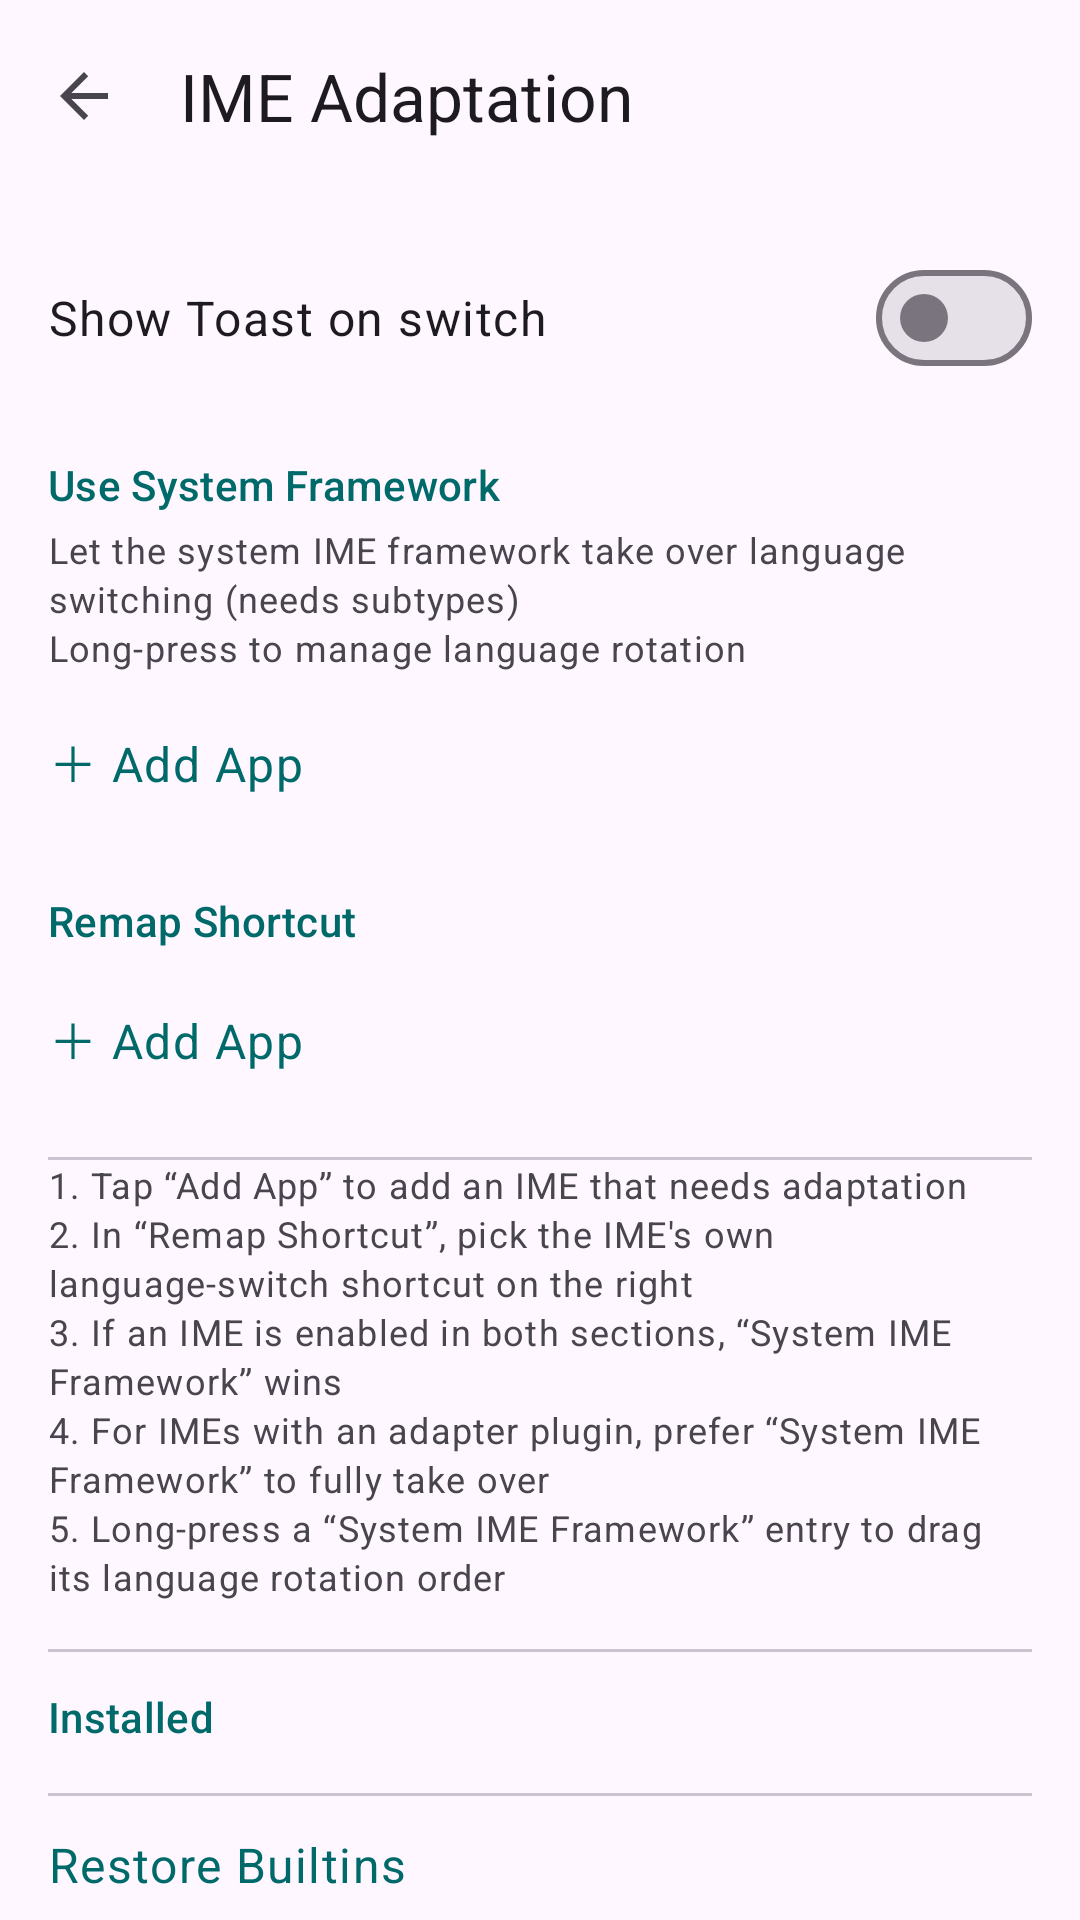

Here is an Android app screen rendered from its layout file. Give the layout XML and the strings, colors and styles it references.
<!-- AndroidManifest.xml: application theme Theme.BetterZUIKey -->
<!-- res/layout/activity_ime_adapter.xml -->
<?xml version="1.0" encoding="utf-8"?>
<LinearLayout xmlns:android="http://schemas.android.com/apk/res/android"
    xmlns:app="http://schemas.android.com/apk/res-auto"
    android:layout_width="match_parent"
    android:layout_height="match_parent"
    android:fitsSystemWindows="true"
    android:orientation="vertical">

    <com.google.android.material.appbar.MaterialToolbar
        android:id="@+id/toolbar"
        android:layout_width="match_parent"
        android:layout_height="?attr/actionBarSize"
        app:navigationIcon="?attr/homeAsUpIndicator"
        app:title="@string/ime_adapter_title" />

    <androidx.core.widget.NestedScrollView
        android:layout_width="match_parent"
        android:layout_height="match_parent"
        android:fitsSystemWindows="true"
        android:fillViewport="true">

        <LinearLayout
            android:layout_width="match_parent"
            android:layout_height="wrap_content"
            android:orientation="vertical"
            android:paddingStart="16dp"
            android:paddingEnd="16dp"
            android:paddingTop="8dp"
            android:paddingBottom="24dp">

                        
            <LinearLayout
                android:id="@+id/row_ime_toast"
                android:layout_width="match_parent"
                android:layout_height="wrap_content"
                android:gravity="center_vertical"
                android:orientation="horizontal"
                android:paddingTop="10dp"
                android:paddingBottom="10dp"
                android:clickable="true"
                android:focusable="true"
                android:foreground="?attr/selectableItemBackground">
                <TextView
                    android:layout_width="0dp"
                    android:layout_height="wrap_content"
                    android:layout_weight="1"
                    android:text="@string/ime_toast"
                    android:textAppearance="?attr/textAppearanceBodyLarge" />
                <com.google.android.material.materialswitch.MaterialSwitch
                    android:id="@+id/sw_toast"
                    android:layout_width="wrap_content"
                    android:layout_height="wrap_content" />
            </LinearLayout>

            
            <TextView
                style="@style/ImeSectionHeader"
                android:text="@string/ime_sec_framework" />

            <TextView
                style="@style/ImeNote"
                android:layout_marginTop="4dp"
                android:text="@string/ime_sec_framework_desc" />
            <TextView
                style="@style/ImeNote"
                android:text="@string/ime_framework_longpress_hint" />

            <LinearLayout
                android:id="@+id/list_framework"
                android:layout_width="match_parent"
                android:layout_height="wrap_content"
                android:orientation="vertical" />

            <TextView
                android:id="@+id/btn_add_framework"
                style="@style/ImeAddButton"
                android:text="@string/ime_add_app" />

            
            <TextView
                style="@style/ImeSectionHeader"
                android:layout_marginTop="20dp"
                android:text="@string/ime_sec_remap" />

            <LinearLayout
                android:id="@+id/list_remap"
                android:layout_width="match_parent"
                android:layout_height="wrap_content"
                android:orientation="vertical" />

            <TextView
                android:id="@+id/btn_add_remap"
                style="@style/ImeAddButton"
                android:text="@string/ime_add_app" />

            
            <View
                android:layout_width="match_parent"
                android:layout_height="1dp"
                android:layout_marginTop="16dp"
                android:background="?attr/colorOutlineVariant" />

            <TextView
                style="@style/ImeNote"
                android:text="@string/ime_note_1" />
            <TextView
                style="@style/ImeNote"
                android:text="@string/ime_note_2" />
            <TextView
                style="@style/ImeNote"
                android:text="@string/ime_note_3" />
            <TextView
                style="@style/ImeNote"
                android:text="@string/ime_note_4" />
            <TextView
                style="@style/ImeNote"
                android:text="@string/ime_note_5" />

            
            <View
                android:layout_width="match_parent"
                android:layout_height="1dp"
                android:layout_marginTop="16dp"
                android:background="?attr/colorOutlineVariant" />

            <TextView
                style="@style/ImeSectionHeader"
                android:layout_marginTop="12dp"
                android:text="@string/ime_installed_modules" />

            <LinearLayout
                android:id="@+id/list_installed"
                android:layout_width="match_parent"
                android:layout_height="wrap_content"
                android:orientation="vertical" />

            
            <View
                android:layout_width="match_parent"
                android:layout_height="1dp"
                android:layout_marginTop="16dp"
                android:background="?attr/colorOutlineVariant" />

                        <TextView
                android:id="@+id/tv_restore_builtins"
                android:layout_width="match_parent"
                android:layout_height="wrap_content"
                android:paddingTop="12dp"
                android:paddingBottom="12dp"
                android:text="@string/ime_restore_builtins"
                android:textAppearance="?attr/textAppearanceBodyLarge"
                android:textColor="?attr/colorPrimary"
                android:clickable="true"
                android:focusable="true"
                android:background="?attr/selectableItemBackground" />

                        <TextView
                android:id="@+id/tv_force_update"
                android:layout_width="match_parent"
                android:layout_height="wrap_content"
                android:paddingTop="12dp"
                android:paddingBottom="12dp"
                android:text="@string/ime_force_update"
                android:textAppearance="?attr/textAppearanceBodyLarge"
                android:textColor="?attr/colorPrimary"
                android:clickable="true"
                android:focusable="true"
                android:background="?attr/selectableItemBackground" />

        </LinearLayout>

    </androidx.core.widget.NestedScrollView>

</LinearLayout>
<!-- resources referenced by this layout -->
<resources>
  <string name="ime_adapter_title">IME Adaptation</string>
  <string name="ime_add_app">＋ Add App</string>
  <string name="ime_force_update">Force Update Configurations</string>
  <string name="ime_framework_longpress_hint">Long-press to manage language rotation</string>
  <string name="ime_installed_modules">Installed</string>
  <string name="ime_note_1">1. Tap “Add App” to add an IME that needs adaptation</string>
  <string name="ime_note_2">2. In “Remap Shortcut”, pick the IME\'s own language-switch shortcut on the right</string>
  <string name="ime_note_3">3. If an IME is enabled in both sections, “System IME Framework” wins</string>
  <string name="ime_note_4">4. For IMEs with an adapter plugin, prefer “System IME Framework” to fully take over</string>
  <string name="ime_note_5">5. Long-press a “System IME Framework” entry to drag its language rotation order</string>
  <string name="ime_restore_builtins">Restore Builtins</string>
  <string name="ime_sec_framework">Use System Framework</string>
  <string name="ime_sec_framework_desc">Let the system IME framework take over language switching (needs subtypes)</string>
  <string name="ime_sec_remap">Remap Shortcut</string>
  <string name="ime_toast">Show Toast on switch</string>
  <style name="ImeAddButton" parent="">
          <item name="android:layout_width">match_parent</item>
          <item name="android:layout_height">wrap_content</item>
          <item name="android:layout_marginTop">6dp</item>
          <item name="android:paddingTop">12dp</item>
          <item name="android:paddingBottom">12dp</item>
          <item name="android:textAppearance">?attr/textAppearanceBodyLarge</item>
          <item name="android:textColor">?attr/colorPrimary</item>
          <item name="android:clickable">true</item>
          <item name="android:focusable">true</item>
          <item name="android:background">?attr/selectableItemBackground</item>
      </style>
  <style name="ImeNote" parent="">
          <item name="android:layout_width">match_parent</item>
          <item name="android:layout_height">wrap_content</item>
          <item name="android:textAppearance">?attr/textAppearanceBodySmall</item>
          <item name="android:textColor">?attr/colorOnSurfaceVariant</item>
          <item name="android:lineSpacingMultiplier">1.15</item>
      </style>
  <style name="ImeSectionHeader" parent="">
          <item name="android:layout_width">match_parent</item>
          <item name="android:layout_height">wrap_content</item>
          <item name="android:layout_marginTop">12dp</item>
          <item name="android:textAppearance">?attr/textAppearanceTitleSmall</item>
          <item name="android:textColor">?attr/colorPrimary</item>
      </style>
  <style name="Theme.BetterZUIKey" parent="Base.Theme.BetterZUIKey" />
  <color name="md_theme_light_primary">#006A6A</color>
  <color name="md_theme_light_onPrimary">#FFFFFF</color>
  <color name="md_theme_light_primaryContainer">#6FF7F5</color>
  <color name="md_theme_light_onPrimaryContainer">#002020</color>
  <color name="md_theme_light_secondary">#4A6363</color>
  <color name="md_theme_light_onSecondary">#FFFFFF</color>
  <color name="md_theme_light_secondaryContainer">#CCE8E7</color>
  <color name="md_theme_light_onSecondaryContainer">#051F1F</color>
  <color name="md_theme_light_surface">#F8FAF9</color>
</resources>
